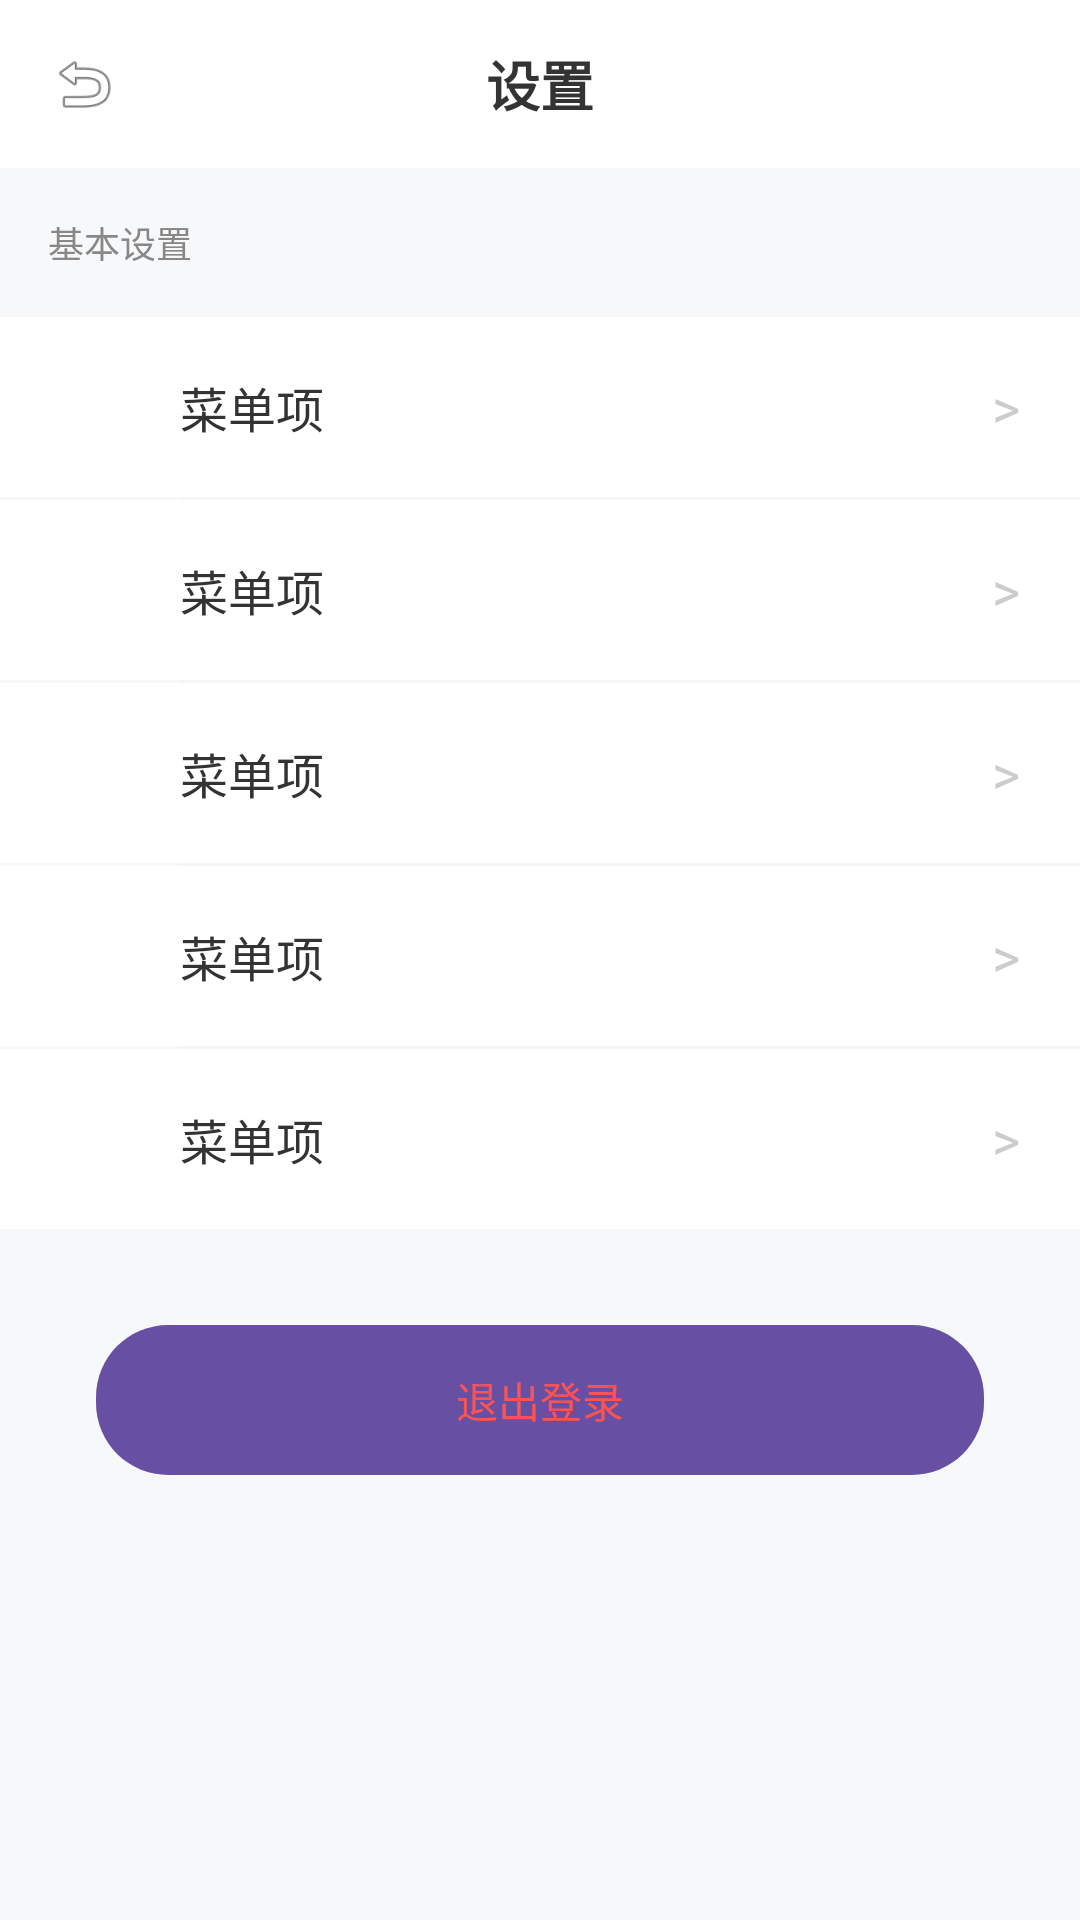

Write the Android layout XML for this screen, with the resource values it uses.
<!-- AndroidManifest.xml: application theme Theme.MyFashion -->
<!-- res/layout/activity_settings.xml -->
<?xml version="1.0" encoding="utf-8"?>
<LinearLayout xmlns:android="http://schemas.android.com/apk/res/android"
    android:layout_width="match_parent"
    android:layout_height="match_parent"
    android:orientation="vertical"
    android:background="@color/bg_app">

    <RelativeLayout
        android:layout_width="match_parent"
        android:layout_height="56dp"
        android:background="@color/white"
        android:paddingHorizontal="16dp">
        <ImageView
            android:id="@+id/btn_back"
            android:layout_width="24dp"
            android:layout_height="24dp"
            android:src="@android:drawable/ic_menu_revert"
            android:layout_centerVertical="true"/>
        <TextView
            android:layout_width="wrap_content"
            android:layout_height="wrap_content"
            android:text="设置"
            android:textSize="18sp"
            android:textStyle="bold"
            android:textColor="#333"
            android:layout_centerInParent="true"/>
    </RelativeLayout>

    <TextView
        android:layout_width="match_parent"
        android:layout_height="wrap_content"
        android:text="基本设置"
        android:padding="16dp"
        android:textColor="#888"
        android:textSize="12sp"/>

    <include layout="@layout/item_menu_row" android:id="@+id/row_preference"/>
    <View android:layout_width="match_parent" android:layout_height="1dp" android:background="#F5F5F5" android:layout_marginStart="60dp"/>

    <include layout="@layout/item_menu_row" android:id="@+id/row_avatar"/>
    <View android:layout_width="match_parent" android:layout_height="1dp" android:background="#F5F5F5" android:layout_marginStart="60dp"/>

    <include layout="@layout/item_menu_row" android:id="@+id/row_nickname"/>
    <View android:layout_width="match_parent" android:layout_height="1dp" android:background="#F5F5F5" android:layout_marginStart="60dp"/>

    <include layout="@layout/item_menu_row" android:id="@+id/row_birthday"/>
    <View android:layout_width="match_parent" android:layout_height="1dp" android:background="#F5F5F5" android:layout_marginStart="60dp"/>

    <include layout="@layout/item_menu_row" android:id="@+id/row_gender"/>

    <Button
        android:id="@+id/btn_logout"
        android:layout_width="match_parent"
        android:layout_height="50dp"
        android:layout_margin="32dp"
        android:text="退出登录"
        android:textColor="#FF5252"
        android:background="@drawable/btn_black_rounded"
        android:backgroundTint="#FFF"
        style="?android:attr/borderlessButtonStyle"/>
</LinearLayout>
<!-- res/layout/item_menu_row.xml (included above) -->
<?xml version="1.0" encoding="utf-8"?>
<LinearLayout xmlns:android="http://schemas.android.com/apk/res/android"
    android:layout_width="match_parent"
    android:layout_height="60dp"
    android:orientation="horizontal"
    android:background="@drawable/selector_item_bg"
    android:gravity="center_vertical"
    android:paddingHorizontal="20dp"
    android:clickable="true"
    android:focusable="true">

    <ImageView
        android:id="@+id/iv_icon"
        android:layout_width="24dp"
        android:layout_height="24dp"
        android:src="@mipmap/ic_launcher"
        android:layout_marginEnd="16dp"/>

    <TextView
        android:id="@+id/tv_title"
        android:layout_width="0dp"
        android:layout_weight="1"
        android:layout_height="wrap_content"
        android:text="菜单项"
        android:textSize="16sp"
        android:textColor="#333"/>

    <TextView
        android:id="@+id/tv_value"
        android:layout_width="wrap_content"
        android:layout_height="wrap_content"
        android:text=">"
        android:textColor="#CCC"
        android:textSize="18sp"/>
</LinearLayout>
<!-- resources referenced by this layout -->
<resources>
  <color name="bg_app">#F7F8FA</color>
  <color name="white">#FFFFFFFF</color>
  <!-- drawable btn_black_rounded (drawable) -->
  <?xml version="1.0" encoding="utf-8"?>
  <shape xmlns:android="http://schemas.android.com/apk/res/android">
      <solid android:color="@color/color_primary_btn"/>
      <corners android:radius="24dp"/>
  </shape>
  <!-- drawable selector_item_bg (drawable) -->
  <?xml version="1.0" encoding="utf-8"?>
  <selector xmlns:android="http://schemas.android.com/apk/res/android">
      <item android:state_pressed="true">
          <shape><solid android:color="#F0F0F0"/></shape> </item>
      <item>
          <shape><solid android:color="@color/white"/></shape> </item>
  </selector>
  <style name="Theme.MyFashion" parent="Base.Theme.MyFashion" />
  <color name="color_primary_btn">#333333</color>
  <style name="Base.Theme.MyFashion" parent="Theme.Material3.DayNight.NoActionBar">
          
          
      </style>
</resources>
